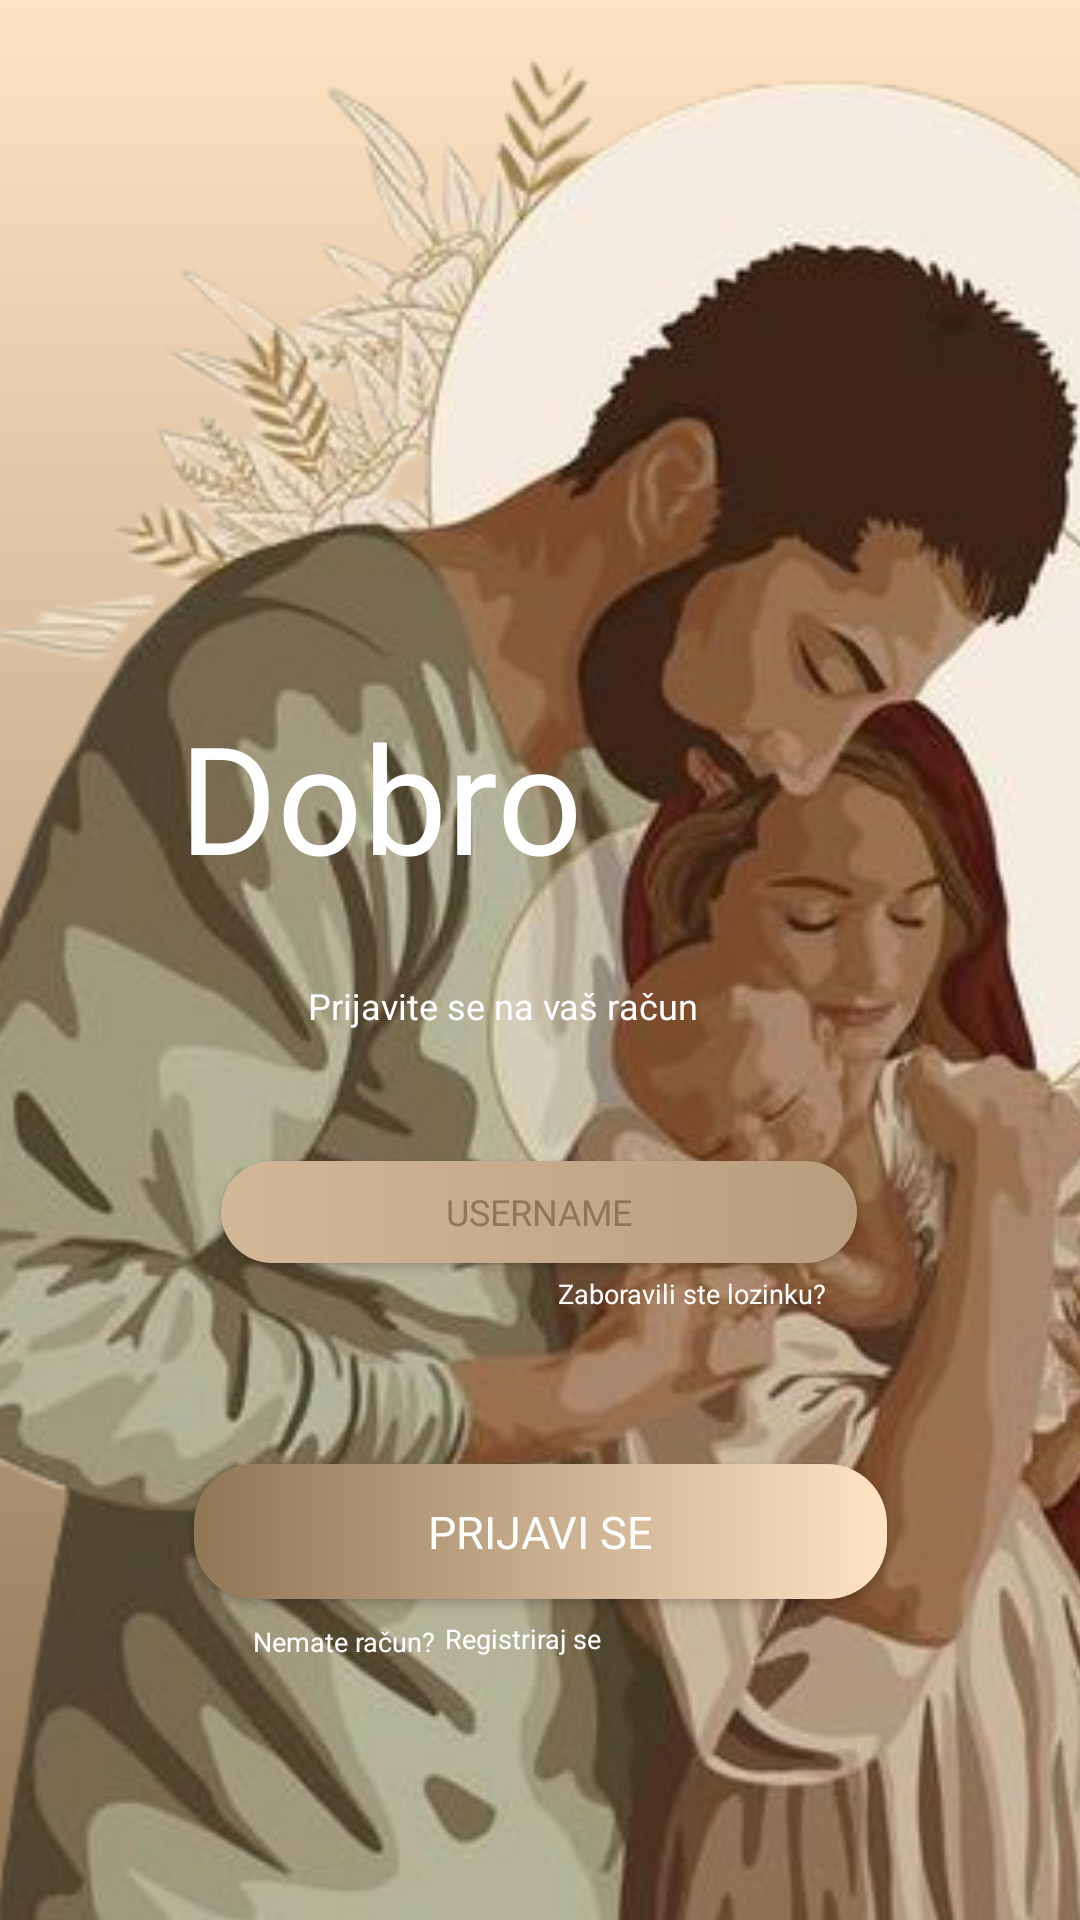

Produce the Android XML layout that renders to this screen, including the resource entries it uses.
<!-- AndroidManifest.xml: application theme Theme.LiturgijskaPjesmarica -->
<!-- res/layout/activity_activity1.xml -->
<?xml version="1.0" encoding="utf-8"?>
<androidx.constraintlayout.widget.ConstraintLayout xmlns:android="http://schemas.android.com/apk/res/android"
    xmlns:app="http://schemas.android.com/apk/res-auto"
    xmlns:tools="http://schemas.android.com/tools"
    android:layout_width="match_parent"
    android:layout_height="match_parent"
    android:background="@drawable/gradient_background"
    tools:context=".MainActivity">


    <ImageView
        android:id="@+id/imageView2"
        android:layout_width="579dp"
        android:layout_height="981dp"
        app:layout_constraintBottom_toBottomOf="parent"
        app:layout_constraintEnd_toEndOf="parent"
        app:layout_constraintHorizontal_bias="0.333"
        app:layout_constraintStart_toStartOf="parent"
        app:layout_constraintTop_toTopOf="parent"
        app:layout_constraintVertical_bias="0.436"
        app:srcCompat="@drawable/naslovna1" />

    <TextView
        android:id="@+id/textView"
        android:layout_width="155dp"
        android:layout_height="34dp"
        android:layout_marginTop="28dp"
        android:text="Prijavite se na vaš račun"
        android:textColor="@color/white"
        android:textSize="12sp"
        app:layout_constraintEnd_toEndOf="parent"
        app:layout_constraintStart_toStartOf="parent"
        app:layout_constraintTop_toBottomOf="@+id/textView3" />

    <TextView
        android:id="@+id/textView3"
        android:layout_width="240dp"
        android:layout_height="67dp"
        android:layout_marginTop="232dp"
        android:fontFamily="@font/crimson_texts"
        android:text="Dobro došli"
        android:textColor="@color/white"
        android:textSize="50sp"
        app:layout_constraintEnd_toEndOf="parent"
        app:layout_constraintHorizontal_bias="0.497"
        app:layout_constraintStart_toStartOf="parent"
        app:layout_constraintTop_toTopOf="parent" />

    <Button
        android:id="@+id/button"
        android:layout_width="212dp"
        android:layout_height="34dp"
        android:layout_marginTop="30dp"
        android:layout_marginBottom="296dp"
        android:background="@drawable/gradient_buttonlogin"
        android:fontFamily="@font/crimson_text"
        android:text="Username"
        android:textColor="#8F7655"
        android:textSize="12sp"
        app:layout_constraintBottom_toBottomOf="parent"
        app:layout_constraintEnd_toEndOf="parent"
        app:layout_constraintHorizontal_bias="0.497"
        app:layout_constraintStart_toStartOf="parent"
        app:layout_constraintTop_toBottomOf="@+id/textView"
        app:layout_constraintVertical_bias="0.0" />

    <Button
        android:id="@+id/button2"
        android:layout_width="212dp"
        android:layout_height="34dp"
        android:layout_marginTop="30dp"
        android:background="@drawable/gradient_buttonlogin"
        android:fontFamily="@font/crimson_text"
        android:text="Username"
        android:textColor="#8F7655"
        android:textSize="12sp"
        app:layout_constraintEnd_toEndOf="parent"
        app:layout_constraintHorizontal_bias="0.497"
        app:layout_constraintStart_toStartOf="parent"
        app:layout_constraintTop_toBottomOf="@+id/button" />

    <Button
        android:id="@+id/button3"
        android:layout_width="231dp"
        android:layout_height="45dp"
        android:background="@drawable/gradient_buttoncolor"
        android:fontFamily="@font/crimson_text"
        android:text="Prijavi se"
        android:textColor="@color/white"
        android:textSize="15sp"
        app:layout_constraintBottom_toBottomOf="parent"
        app:layout_constraintEnd_toEndOf="parent"
        app:layout_constraintStart_toStartOf="parent"
        app:layout_constraintTop_toBottomOf="@+id/button2"
        app:layout_constraintVertical_bias="0.385" />

    <TextView
        android:id="@+id/textView6"
        android:layout_width="wrap_content"
        android:layout_height="wrap_content"
        android:layout_marginTop="4dp"
        android:text="Zaboravili ste lozinku?"
        android:textColor="@color/white"
        android:textSize="9sp"
        app:layout_constraintEnd_toEndOf="parent"
        app:layout_constraintHorizontal_bias="0.688"
        app:layout_constraintStart_toStartOf="parent"
        app:layout_constraintTop_toBottomOf="@+id/button2" />

    <TextView
        android:id="@+id/textView5"
        android:layout_width="64dp"
        android:layout_height="17dp"
        android:layout_marginTop="8dp"
        android:text="Nemate račun?"
        android:textColor="@color/white"
        android:textSize="9sp"
        app:layout_constraintEnd_toEndOf="parent"
        app:layout_constraintHorizontal_bias="0.285"
        app:layout_constraintStart_toStartOf="parent"
        app:layout_constraintTop_toBottomOf="@+id/button3" />

    <TextView
        android:id="@+id/textView8"
        android:layout_width="wrap_content"
        android:layout_height="wrap_content"
        android:text="Registriraj se"
        android:textColor="@color/white"
        android:textSize="9sp"
        app:layout_constraintBottom_toBottomOf="parent"
        app:layout_constraintEnd_toEndOf="parent"
        app:layout_constraintHorizontal_bias="0.0"
        app:layout_constraintStart_toEndOf="@+id/textView5"
        app:layout_constraintTop_toBottomOf="@+id/button3"
        app:layout_constraintVertical_bias="0.074" />

</androidx.constraintlayout.widget.ConstraintLayout>
<!-- resources referenced by this layout -->
<resources>
  <color name="white">#FFFFFFFF</color>
  <!-- drawable gradient_background (drawable) -->
  <?xml version="1.0" encoding="utf-8"?>
  <shape xmlns:android="http://schemas.android.com/apk/res/android">
      <gradient
          android:startColor="#FFE4C4"
          android:endColor="#8F7655"
          android:angle="80"
          />
  </shape>
  <!-- drawable gradient_buttoncolor (drawable) -->
  <?xml version="1.0" encoding="utf-8"?>
  <shape xmlns:android="http://schemas.android.com/apk/res/android">
      <corners android:radius="20dp" />
      <gradient
          android:startColor="#FFE4C4"
          android:endColor="#8F7655"
          android:angle="180"
          android:centerX="0.5"
          android:centerY="0.5"
          />
  </shape>
  <!-- drawable gradient_buttonlogin (drawable) -->
  <?xml version="1.0" encoding="utf-8"?>
  <shape xmlns:android="http://schemas.android.com/apk/res/android">
      <gradient
          android:startColor="#D3B898"
          android:endColor="#B89E7D"
          />
      <corners android:radius="20dp"/>
  </shape>
  <!-- drawable naslovna1: png bitmap (drawable, 367393 bytes) -->
  <style name="Theme.LiturgijskaPjesmarica" parent="Base.Theme.LiturgijskaPjesmarica" />
  <style name="Base.Theme.LiturgijskaPjesmarica" parent="Theme.Material3.DayNight.NoActionBar">
          
          
      </style>
</resources>
